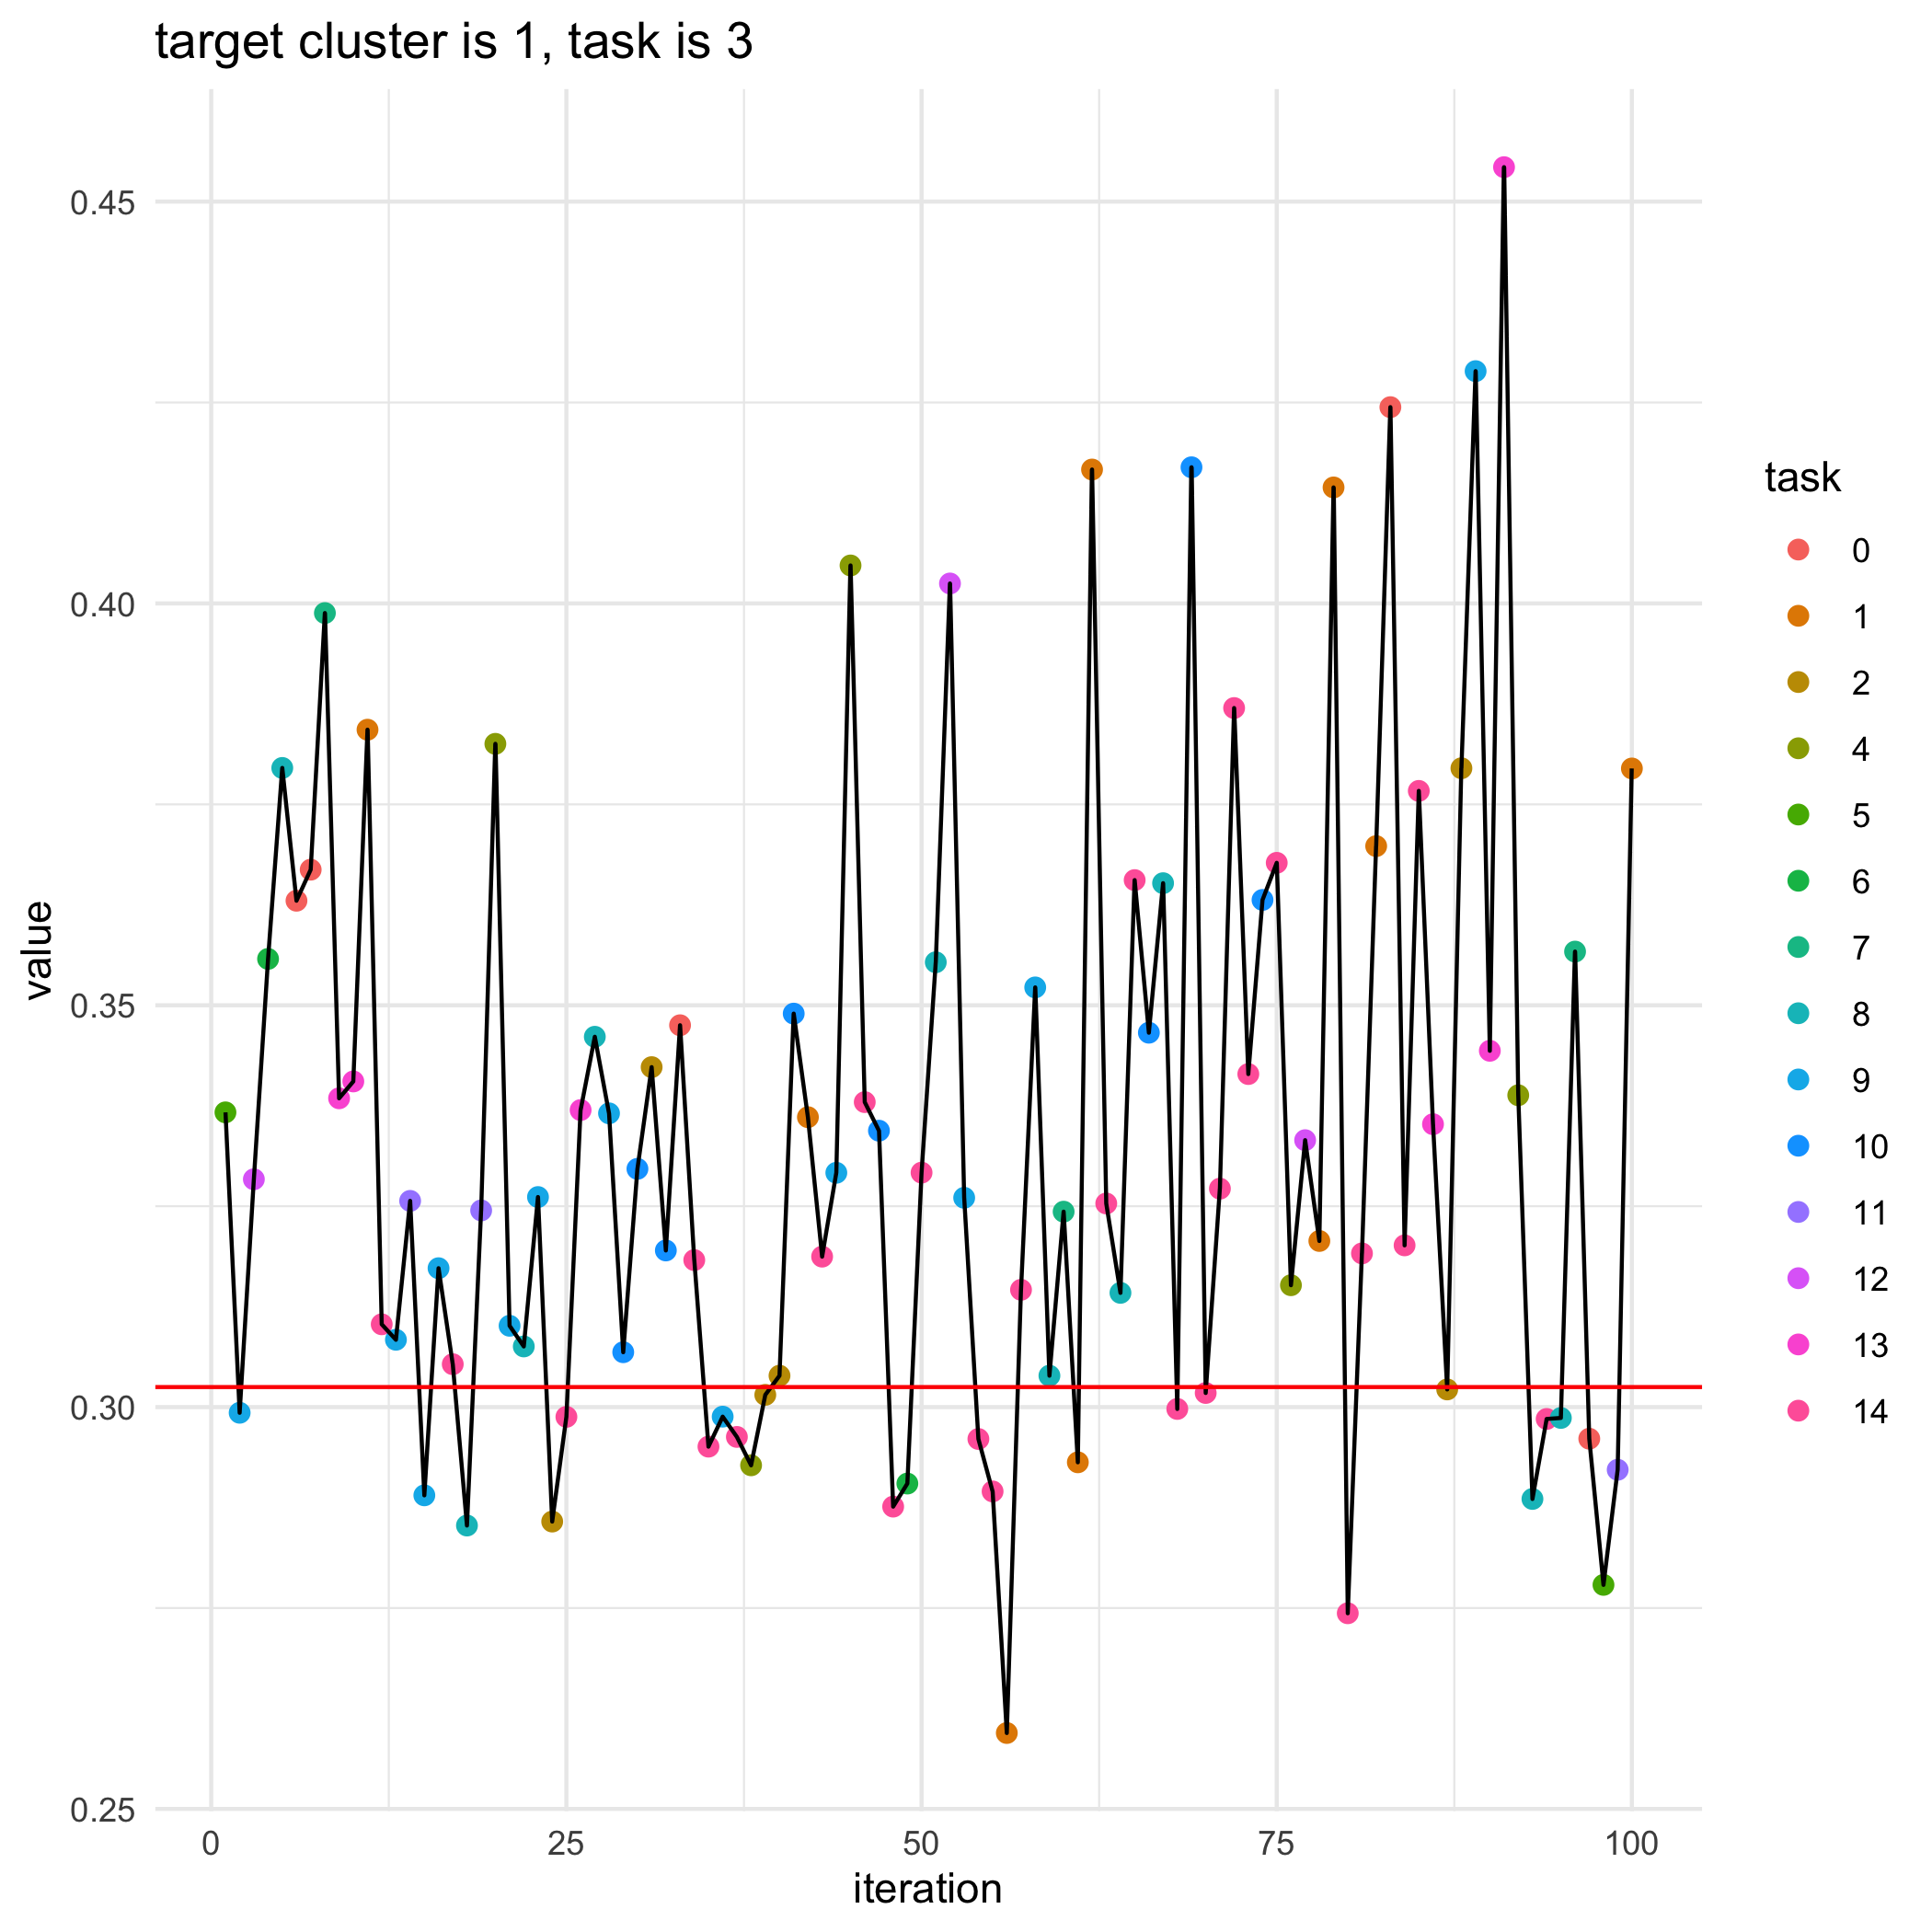

The data file committed next to this chart (first rows):
, losses, bandit_selects
0, 0.3025, 
1, 0.3367, 5.0
2, 0.2993, 9.0
3, 0.3283, 12.0
4, 0.3558, 6.0
5, 0.3795, 8.0
6, 0.363, 0.0
7, 0.3669, 0.0
8, 0.3988, 7.0
9, 0.3384, 13.0
10, 0.3405, 13.0
11, 0.3843, 1.0
12, 0.3103, 14.0
13, 0.3084, 9.0
14, 0.3257, 11.0
15, 0.289, 9.0
16, 0.3173, 9.0
17, 0.3053, 14.0
18, 0.2853, 8.0
19, 0.3245, 11.0
20, 0.3825, 4.0
21, 0.3101, 9.0
22, 0.3075, 8.0
23, 0.3261, 9.0
24, 0.2858, 2.0
25, 0.2988, 14.0
26, 0.337, 13.0
27, 0.3461, 8.0
28, 0.3366, 9.0
29, 0.3068, 10.0
30, 0.3296, 10.0
31, 0.3423, 2.0
32, 0.3195, 10.0
33, 0.3475, 0.0
34, 0.3183, 14.0
35, 0.2951, 14.0
36, 0.2988, 9.0
37, 0.2963, 14.0
38, 0.2928, 4.0
39, 0.3015, 2.0
40, 0.3039, 2.0
41, 0.349, 10.0
42, 0.3361, 1.0
43, 0.3187, 14.0
44, 0.3292, 9.0
45, 0.4047, 4.0
46, 0.338, 14.0
47, 0.3344, 10.0
48, 0.2876, 14.0
49, 0.2905, 6.0
50, 0.3292, 14.0
51, 0.3554, 8.0
52, 0.4025, 12.0
53, 0.326, 9.0
54, 0.296, 14.0
55, 0.2895, 14.0
56, 0.2595, 1.0
57, 0.3146, 14.0
58, 0.3522, 9.0
59, 0.3039, 8.0
... 41 more rows
